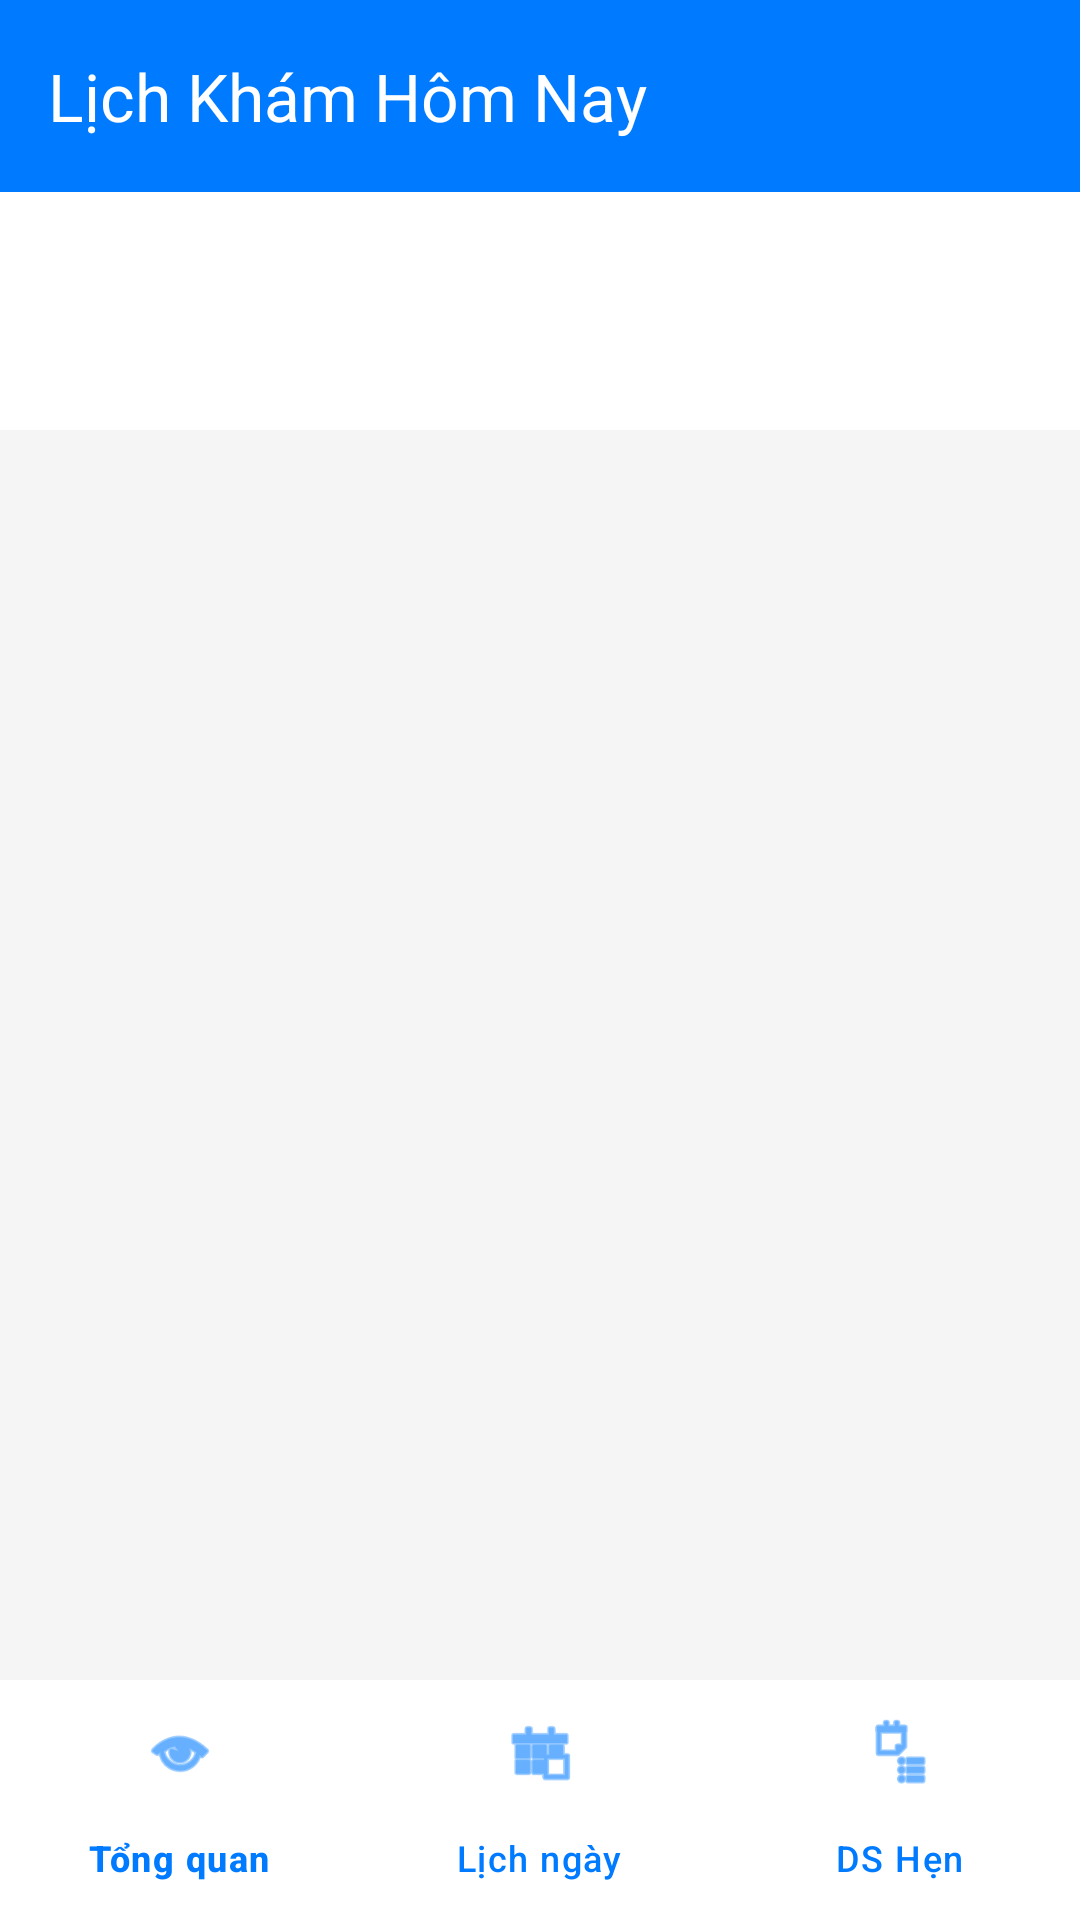

Android layout source for this screen:
<!-- AndroidManifest.xml: application theme Theme.NhaKhoaApp -->
<!-- res/layout/activity_daily_schedule_admin.xml -->
<?xml version="1.0" encoding="utf-8"?>
<androidx.constraintlayout.widget.ConstraintLayout xmlns:android="http://schemas.android.com/apk/res/android"
        xmlns:app="http://schemas.android.com/apk/res-auto"
        xmlns:tools="http://schemas.android.com/tools"
        android:layout_width="match_parent"
        android:layout_height="match_parent"
        android:background="#F5F5F5"
        tools:context=".activities_staff.DailyScheduleAdminActivity">

    <androidx.appcompat.widget.Toolbar
            android:id="@+id/toolbar"
            android:layout_width="match_parent"
            android:layout_height="?attr/actionBarSize"
            android:background="@color/primary_blue"
            app:title="Lịch Khám Hôm Nay"
            app:titleTextColor="@android:color/white"
            app:layout_constraintTop_toTopOf="parent" />

    <LinearLayout
            android:id="@+id/summary_layout"
            android:layout_width="match_parent"
            android:layout_height="wrap_content"
            android:orientation="vertical"
            android:padding="16dp"
            android:background="@android:color/white"
            app:layout_constraintTop_toBottomOf="@id/toolbar">

        <TextView
                android:id="@+id/tv_current_date"
                android:layout_width="wrap_content"
                android:layout_height="wrap_content"
                android:textSize="18sp"
                android:textStyle="bold"
                android:textColor="@color/primary_blue"
                tools:text="Hôm nay: Thứ Tư, 12/11/2025"/>

        <TextView
                android:id="@+id/tv_appointment_count"
                android:layout_width="wrap_content"
                android:layout_height="wrap_content"
                android:layout_marginTop="4dp"
                android:textSize="14sp"
                tools:text="Tổng số lịch hẹn: 5 (Đang chờ: 2)"/>

    </LinearLayout>

    
    <androidx.recyclerview.widget.RecyclerView
            android:id="@+id/rv_daily_appointments"
            android:layout_width="match_parent"
            android:layout_height="0dp"
            android:padding="16dp"
            app:layout_constraintTop_toBottomOf="@id/summary_layout"
            app:layout_constraintBottom_toTopOf="@id/bottom_navigation_staff"
            app:layoutManager="androidx.recyclerview.widget.LinearLayoutManager"
            tools:listitem="@layout/item_appointment_staff"/>

    
    <com.google.android.material.bottomnavigation.BottomNavigationView
            android:id="@+id/bottom_navigation_admin"
            android:layout_width="match_parent"
            android:layout_height="wrap_content"
            android:background="@android:color/white"
            app:elevation="8dp"
            app:itemIconTint="@color/primary_blue"
            app:itemTextColor="@color/primary_blue"
            app:labelVisibilityMode="labeled"
            app:layout_constraintBottom_toBottomOf="parent"
            app:menu="@menu/bottom_nav_menu_staff" />

</androidx.constraintlayout.widget.ConstraintLayout>
<!-- res/layout/item_appointment_staff.xml (included above) -->
<?xml version="1.0" encoding="utf-8"?>
<androidx.cardview.widget.CardView xmlns:android="http://schemas.android.com/apk/res/android"
        xmlns:app="http://schemas.android.com/apk/res-auto"
        xmlns:tools="http://schemas.android.com/tools"
        android:layout_width="match_parent"
        android:layout_height="wrap_content"
        android:layout_marginBottom="10dp"
        app:cardCornerRadius="10dp"
        app:cardElevation="4dp">

    <LinearLayout
            android:layout_width="match_parent"
            android:layout_height="wrap_content"
            android:orientation="horizontal"
            android:padding="16dp">

        <LinearLayout
                android:layout_width="wrap_content"
                android:layout_height="match_parent"
                android:orientation="vertical"
                android:gravity="center_vertical"
                android:paddingEnd="16dp"
                android:background="@drawable/ic_student">
            <TextView
                    android:id="@+id/tv_appointment_time"
                    android:layout_width="wrap_content"
                    android:layout_height="wrap_content"
                    android:textSize="18sp"
                    android:textStyle="bold"
                    android:textColor="@color/primary_blue"
                    tools:text="10:30"/>

            <TextView
                    android:layout_width="wrap_content"
                    android:layout_height="wrap_content"
                    android:textSize="12sp"
                    android:text="Sáng"
                    android:textColor="#808080"/>
        </LinearLayout>

        <LinearLayout
                android:layout_width="0dp"
                android:layout_weight="1"
                android:layout_height="wrap_content"
                android:orientation="vertical"
                android:paddingStart="16dp">

            <TextView
                    android:id="@+id/tv_patient_name"
                    android:layout_width="wrap_content"
                    android:layout_height="wrap_content"
                    android:textSize="16sp"
                    android:textStyle="bold"
                    android:textColor="@android:color/black"
                    tools:text="Nguyễn Văn A"/>

            <TextView
                    android:id="@+id/tv_reason"
                    android:layout_width="wrap_content"
                    android:layout_height="wrap_content"
                    android:textSize="14sp"
                    android:layout_marginTop="4dp"
                    android:textColor="#666666"
                    tools:text="Khám định kỳ - Chỉnh nha"/>

            <TextView
                    android:id="@+id/tv_status"
                    android:layout_width="wrap_content"
                    android:layout_height="wrap_content"
                    android:textSize="14sp"
                    android:layout_marginTop="8dp"
                    android:paddingHorizontal="8dp"
                    android:paddingVertical="4dp"
                    android:textStyle="italic"
                    android:background="@drawable/ic_hot"
                    tools:text="Đang chờ"/>

            <LinearLayout
                    android:layout_width="match_parent"
                    android:layout_height="wrap_content"
                    android:orientation="horizontal"
                    android:layout_marginTop="12dp">

                <Button
                        android:id="@+id/btn_action_examined"
                        style="@style/Widget.AppCompat.Button.Small"
                        android:layout_width="wrap_content"
                        android:layout_height="35dp"
                        android:layout_marginEnd="8dp"
                        android:backgroundTint="#4CAF50"
                        android:text="Đã khám"/>

                <Button
                        android:id="@+id/btn_action_reschedule"
                        style="@style/Widget.AppCompat.Button.Small"
                        android:layout_width="wrap_content"
                        android:layout_height="35dp"
                        android:backgroundTint="#00BCD4"
                        android:text="Dời lịch"/>
            </LinearLayout>

        </LinearLayout>
    </LinearLayout>

</androidx.cardview.widget.CardView>
<!-- resources referenced by this layout -->
<resources>
  <color name="primary_blue">#007BFF</color>
  <!-- drawable ic_hot (drawable) -->
  <?xml version="1.0" encoding="utf-8"?>
  <vector xmlns:android="http://schemas.android.com/apk/res/android"
      android:width="24dp"
      android:height="24dp"
      android:viewportWidth="24"
      android:viewportHeight="24">
      <path
          android:fillColor="#FF000000"
          android:pathData="M12,2C10.34,6 9,7.5 9,10c0,3.31 2.69,6 6,6v4h2v-4c0-1.91 0.36-3.5 1.29-4.5C18.67,11.14 19,10.6 19,10 19,7 16,4 12,2zM8.5,14C6.01,14 4,11.99 4,9.5 4,7.01 6.01,5 8.5,5c0.83,0 1.58,0.26 2.22,0.69C10.25,7 9,8 9,9.5 9,11.43 10.57,13 12.5,13v1.5C11.12,14.38 9.87,14 8.5,14z"/>
  </vector>
  <style name="Theme.NhaKhoaApp" parent="Theme.Material3.DayNight.NoActionBar">
          
          <item name="android:statusBarColor">@android:color/transparent</item>
          <item name="colorPrimary">@color/purple_500</item>
          
      </style>
  <color name="purple_500">#FF6200EE</color>
</resources>
